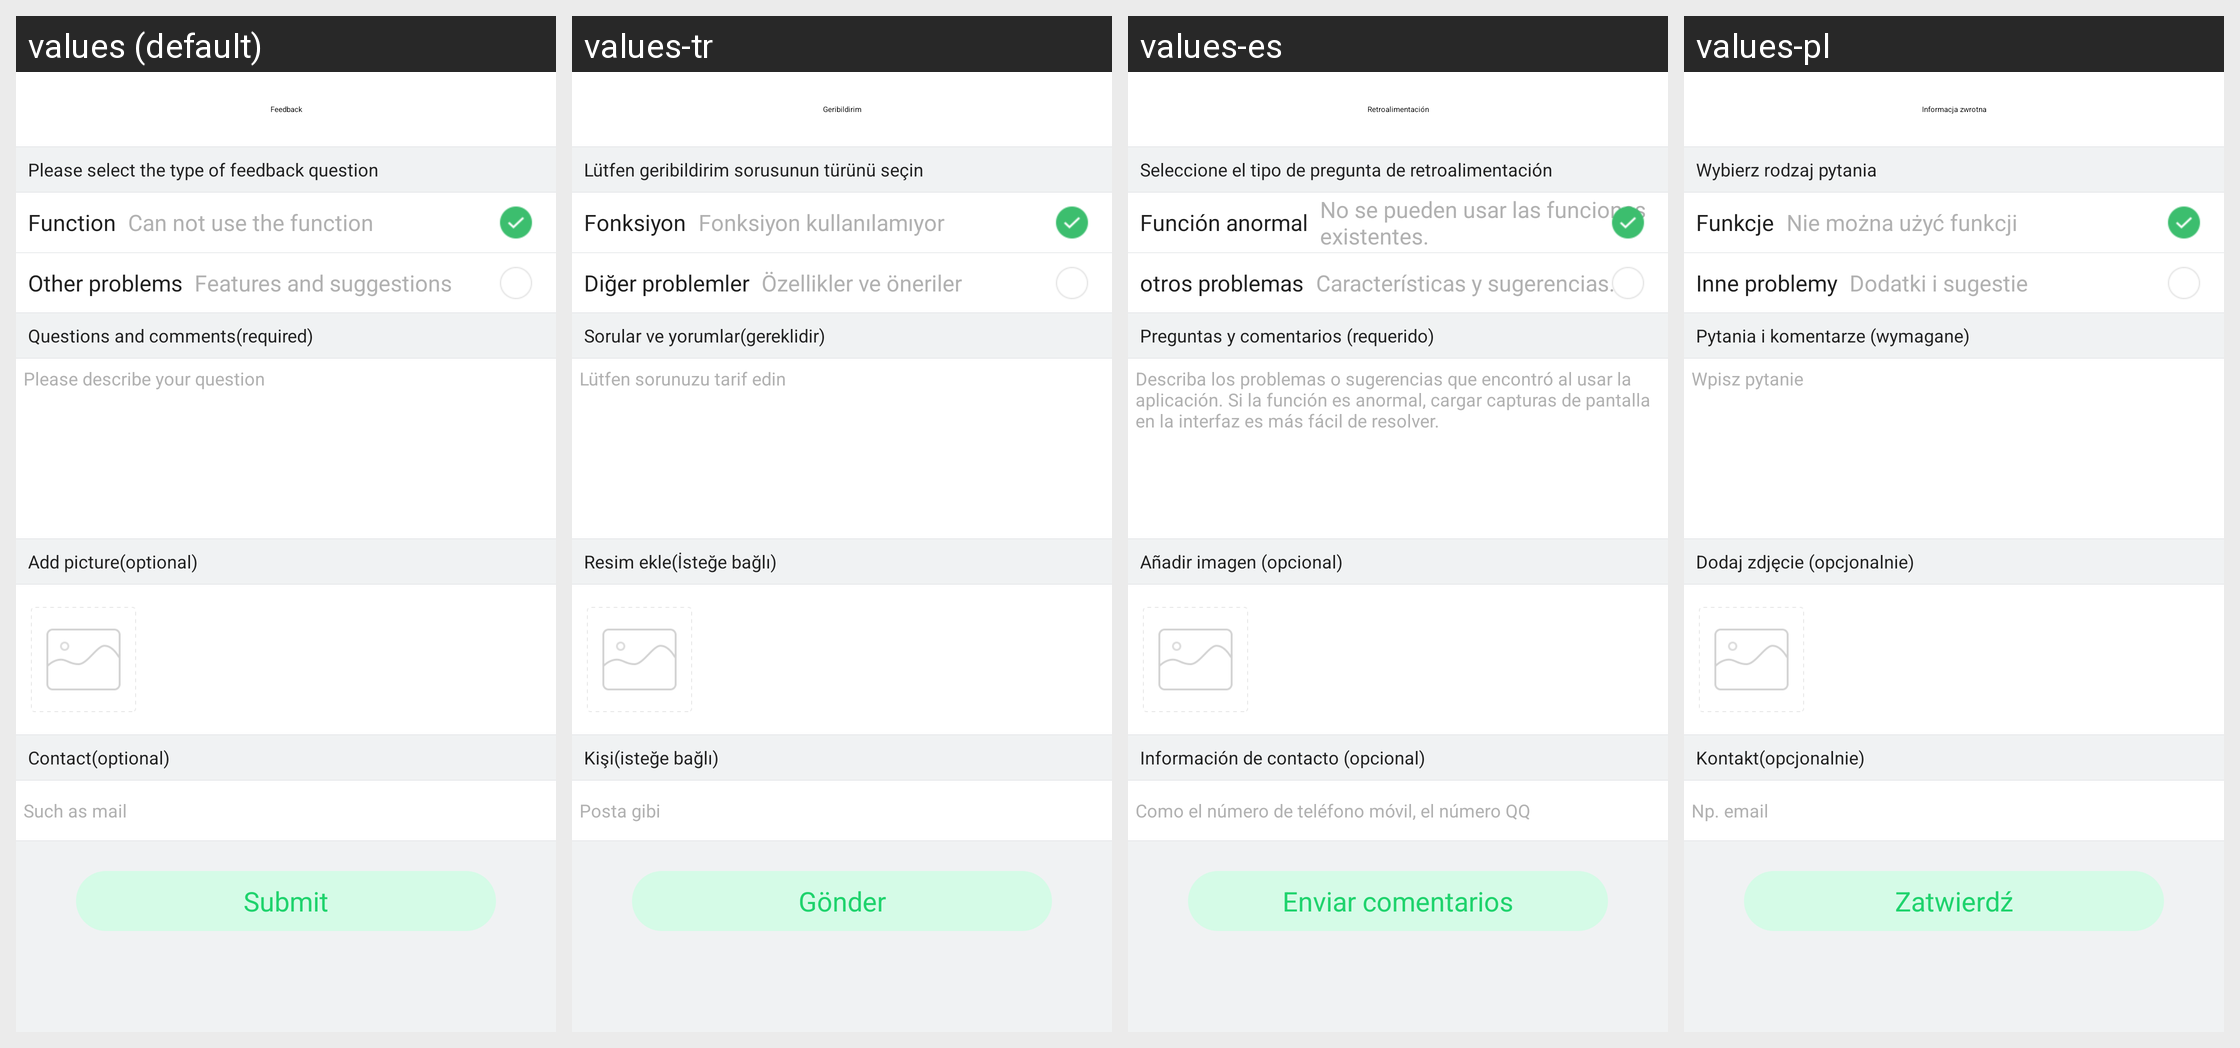

This grid shows one Android layout under several languages. Give, for every string resource on the screen, its name, the default text and each shown locale's text.
Android screen res/layout/activity_feedback_content_new.xml rendered under 4 locales, left to right: values (default), values-tr, values-es, values-pl. Device: Nexus 5 (rendered at 1080×1920; each locale shown at half size, 540×960, under a caption strip naming it); theme AppTheme.
Other locales in the repository, not shown: values-af, values-am, values-ar, values-az, values-be, values-bg, values-bn, values-bs, values-ca, values-cs, values-da, values-de, values-el, values-en-rGB, values-es-rUS, values-et, values-eu, values-fa, values-fi, values-fr, values-fr-rCA, values-gl, values-gu, values-hi, values-hi-rIN, values-hr, values-hu, values-hy, values-in, values-is, values-it, values-iw, values-ja, values-ka, values-kk, values-km, values-kn, values-ko, values-ky, values-lo, values-lt, values-lv, values-mk, values-ml, values-mn, values-mr, values-ms, values-my, values-nb, values-ne, values-nl, values-pa, values-pt, values-pt-rPT, values-ro, values-ru, values-si, values-sk, values-sl, values-sq, values-sr, values-sv, values-sw, values-ta, values-te, values-th, values-tl, values-uk, values-ur, values-uz, values-vi, values-zh-rCN, values-zh-rHK, values-zh-rMO, values-zh-rTW, values-zu.
Strings drawn on this screen, with the default value and each locale's value (text and hints the layout hard-codes, and strings that could not be matched under every locale, appear in the picture but are not listed):

feedback
  values: Feedback
  values-tr: Geribildirim
  values-es: Retroalimentación
  values-pl: Informacja zwrotna

fb_title_1
  values: Please select the type of feedback question
  values-tr: Lütfen geribildirim sorusunun türünü seçin
  values-es: Seleccione el tipo de pregunta de retroalimentación
  values-pl: Wybierz rodzaj pytania

fb_title_2
  values: Function
  values-tr: Fonksiyon
  values-es: Función anormal
  values-pl: Funkcje

fb_content_1
  values: Can not use the function
  values-tr: Fonksiyon kullanılamıyor
  values-es: No se pueden usar las funciones existentes.
  values-pl: Nie można użyć funkcji

fb_title_3
  values: Other problems
  values-tr: Diğer problemler
  values-es: otros problemas
  values-pl: Inne problemy

fb_content_2
  values: Features and suggestions
  values-tr: Özellikler ve öneriler
  values-es: Características y sugerencias.
  values-pl: Dodatki i sugestie

fb_title_4
  values: Questions and comments(required)
  values-tr: Sorular ve yorumlar(gereklidir)
  values-es: Preguntas y comentarios (requerido)
  values-pl: Pytania i komentarze (wymagane)

fb_content_3
  values: Please describe your question
  values-tr: Lütfen sorunuzu tarif edin
  values-es: Describa los problemas o sugerencias que encontró al usar la aplicación. Si la función es anormal, cargar capturas de pantalla en la interfaz es más fácil de resolver.
  values-pl: Wpisz pytanie

fb_title_5
  values: Add picture(optional)
  values-tr: Resim ekle(İsteğe bağlı)
  values-es: Añadir imagen (opcional)
  values-pl: Dodaj zdjęcie (opcjonalnie)

fb_title_6
  values: Contact(optional)
  values-tr: Kişi(isteğe bağlı)
  values-es: Información de contacto (opcional)
  values-pl: Kontakt(opcjonalnie)

fb_content_4
  values: Such as mail
  values-tr: Posta gibi
  values-es: Como el número de teléfono móvil, el número QQ
  values-pl: Np. email

fb_submit
  values: Submit
  values-tr: Gönder
  values-es: Enviar comentarios
  values-pl: Zatwierdź
